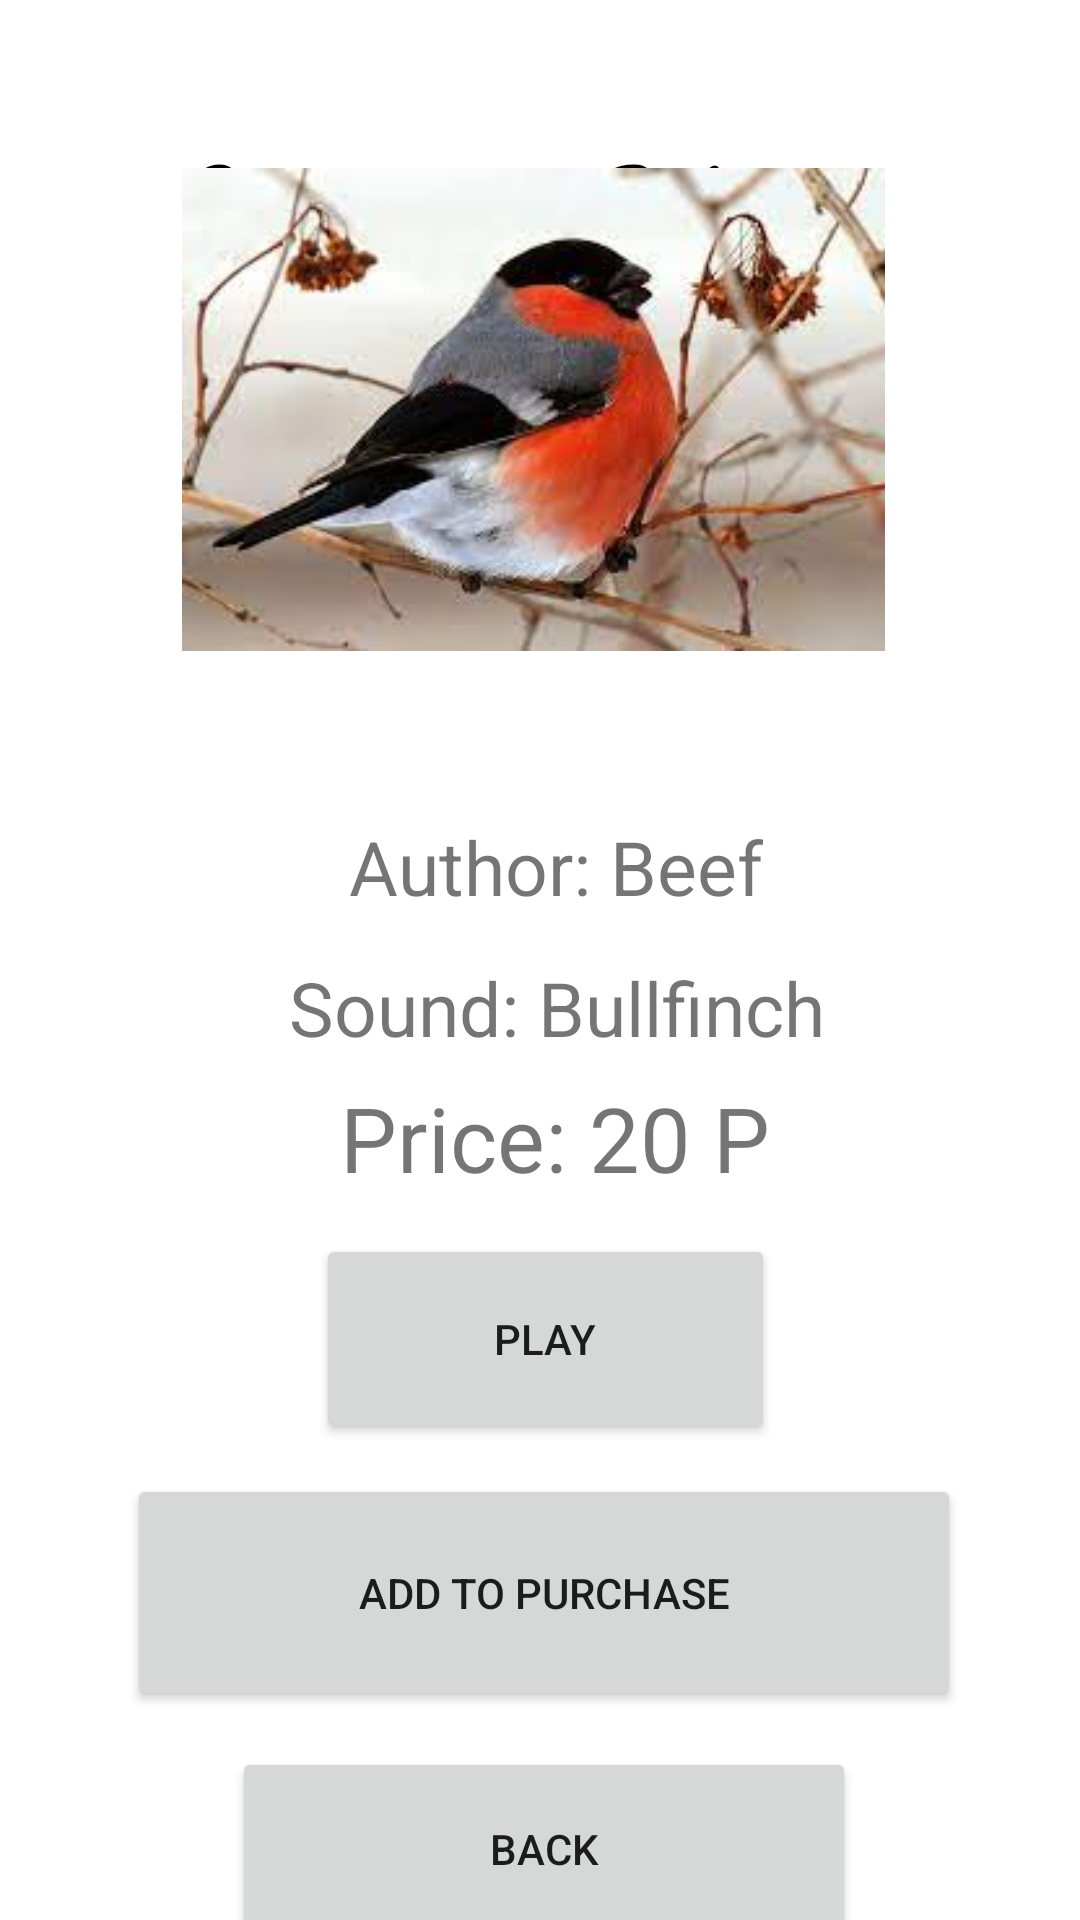

The Android layout XML behind this screen, and the referenced resources:
<!-- AndroidManifest.xml: application theme Theme.Voice_Shop -->
<!-- res/layout/activity_sound_of_bullfinch.xml -->
<?xml version="1.0" encoding="utf-8"?>
<androidx.constraintlayout.widget.ConstraintLayout xmlns:android="http://schemas.android.com/apk/res/android"
    xmlns:app="http://schemas.android.com/apk/res-auto"
    xmlns:tools="http://schemas.android.com/tools"
    android:layout_width="match_parent"
    android:layout_height="match_parent"
    tools:context=".SoundOfBullfinch">

    <TextView
        android:id="@+id/textView"
        android:layout_width="239dp"
        android:layout_height="83dp"
        android:layout_centerInParent="true"
        android:layout_marginStart="86dp"
        android:layout_marginTop="32dp"
        android:layout_marginEnd="86dp"
        android:fontFamily="cursive"
        android:text="Voice Shop"
        android:textColor="@android:color/black"
        android:textSize="60sp"
        app:layout_constraintEnd_toEndOf="parent"
        app:layout_constraintStart_toStartOf="parent"
        app:layout_constraintTop_toTopOf="parent" />

    <ScrollView
        android:layout_width="408dp"
        android:layout_height="760dp"
        android:layout_marginTop="15dp"
        app:layout_constraintBottom_toBottomOf="parent"
        app:layout_constraintEnd_toEndOf="parent"
        app:layout_constraintStart_toStartOf="parent"
        app:layout_constraintTop_toBottomOf="@+id/textView">

        <LinearLayout
            android:layout_width="match_parent"
            android:layout_height="wrap_content"
            android:orientation="vertical">

            <ImageView
                android:id="@+id/imageView"
                android:layout_width="385dp"
                android:layout_height="161dp"
                android:layout_marginStart="9dp"
                android:layout_marginTop="51dp"
                android:layout_marginEnd="9dp"
                android:layout_marginBottom="30dp"
                app:layout_constraintBottom_toTopOf="@+id/textViewAuthor"
                app:layout_constraintEnd_toEndOf="parent"
                app:layout_constraintStart_toStartOf="parent"
                app:layout_constraintTop_toBottomOf="@+id/textView"
                app:srcCompat="@drawable/bullfinch" />

            <TextView
                android:id="@+id/textViewAuthor"
                android:layout_width="145dp"
                android:layout_height="33dp"
                android:layout_marginStart="140dp"
                android:layout_marginTop="25dp"
                android:layout_marginEnd="140dp"
                android:text="Author: Beef"
                android:textSize="25dp"
                app:layout_constraintEnd_toEndOf="parent"
                app:layout_constraintStart_toStartOf="parent"
                app:layout_constraintTop_toBottomOf="@+id/imageView" />

            <TextView
                android:id="@+id/textViewSound"
                android:layout_width="185dp"
                android:layout_height="32dp"
                android:layout_marginStart="120dp"
                android:layout_marginTop="14dp"
                android:layout_marginEnd="120dp"
                android:text="Sound: Bullfinch"
                android:textSize="25dp"
                app:layout_constraintEnd_toEndOf="parent"
                app:layout_constraintStart_toStartOf="parent"
                app:layout_constraintTop_toBottomOf="@+id/textViewAuthor" />
            <TextView
                android:id="@+id/textViewPrice"
                android:layout_width="wrap_content"
                android:layout_height="wrap_content"
                android:layout_marginStart="137dp"
                android:layout_marginTop="8dp"
                android:text="Price: 20 P"
                android:textSize="30dp"
                app:layout_constraintStart_toStartOf="parent"
                app:layout_constraintTop_toBottomOf="@+id/textViewSound" />

            <Button
                android:id="@+id/buttonPlay"
                android:layout_width="153dp"
                android:layout_height="70dp"
                android:layout_marginStart="129dp"
                android:layout_marginTop="12dp"
                android:layout_marginEnd="129dp"
                android:text="Play"
                app:layout_constraintEnd_toEndOf="parent"
                app:layout_constraintHorizontal_bias="0.0"
                app:layout_constraintStart_toStartOf="parent"
                app:layout_constraintTop_toBottomOf="@+id/textViewPrice" />

            <Button
                android:id="@+id/buttonAddToPurchase"
                android:layout_width="278dp"
                android:layout_height="79dp"
                android:layout_marginStart="66dp"
                android:layout_marginTop="10dp"
                android:layout_marginEnd="67dp"
                android:text="Add to purchase"
                app:layout_constraintBottom_toTopOf="@+id/buttonBackToMachinesMenu"
                app:layout_constraintEnd_toEndOf="parent"
                app:layout_constraintHorizontal_bias="0.0"
                app:layout_constraintStart_toStartOf="parent"
                app:layout_constraintTop_toBottomOf="@+id/buttonPlay" />

            <Button
                android:id="@+id/buttonBackToMachinesMenu"
                android:layout_width="208dp"
                android:layout_height="68dp"
                android:layout_marginStart="101dp"
                android:layout_marginTop="12dp"
                android:layout_marginEnd="102dp"
                android:text="Back"
                app:layout_constraintEnd_toEndOf="parent"
                app:layout_constraintHorizontal_bias="0.0"
                app:layout_constraintStart_toStartOf="parent"
                app:layout_constraintTop_toBottomOf="@+id/buttonAddToPurchase" />
        </LinearLayout>
    </ScrollView>

</androidx.constraintlayout.widget.ConstraintLayout>
<!-- resources referenced by this layout -->
<resources>
  <!-- drawable bullfinch: jpg bitmap (drawable-v24, 8582 bytes) -->
  <style name="Theme.Voice_Shop" parent="Theme.MaterialComponents.DayNight.DarkActionBar">
          
          <item name="colorPrimary">@color/purple_500</item>
          <item name="colorPrimaryVariant">@color/purple_700</item>
          <item name="colorOnPrimary">@color/white</item>
          
          <item name="colorSecondary">@color/teal_200</item>
          <item name="colorSecondaryVariant">@color/teal_700</item>
          <item name="colorOnSecondary">@color/black</item>
          
          <item name="android:statusBarColor">?attr/colorPrimaryVariant</item>
          
      </style>
  <color name="purple_500">#288A12</color>
  <color name="purple_700">#CC1305</color>
  <color name="white">#020202</color>
  <color name="teal_200">#FF03DAC5</color>
  <color name="teal_700">#FF018786</color>
  <color name="black">#FF000000</color>
</resources>
